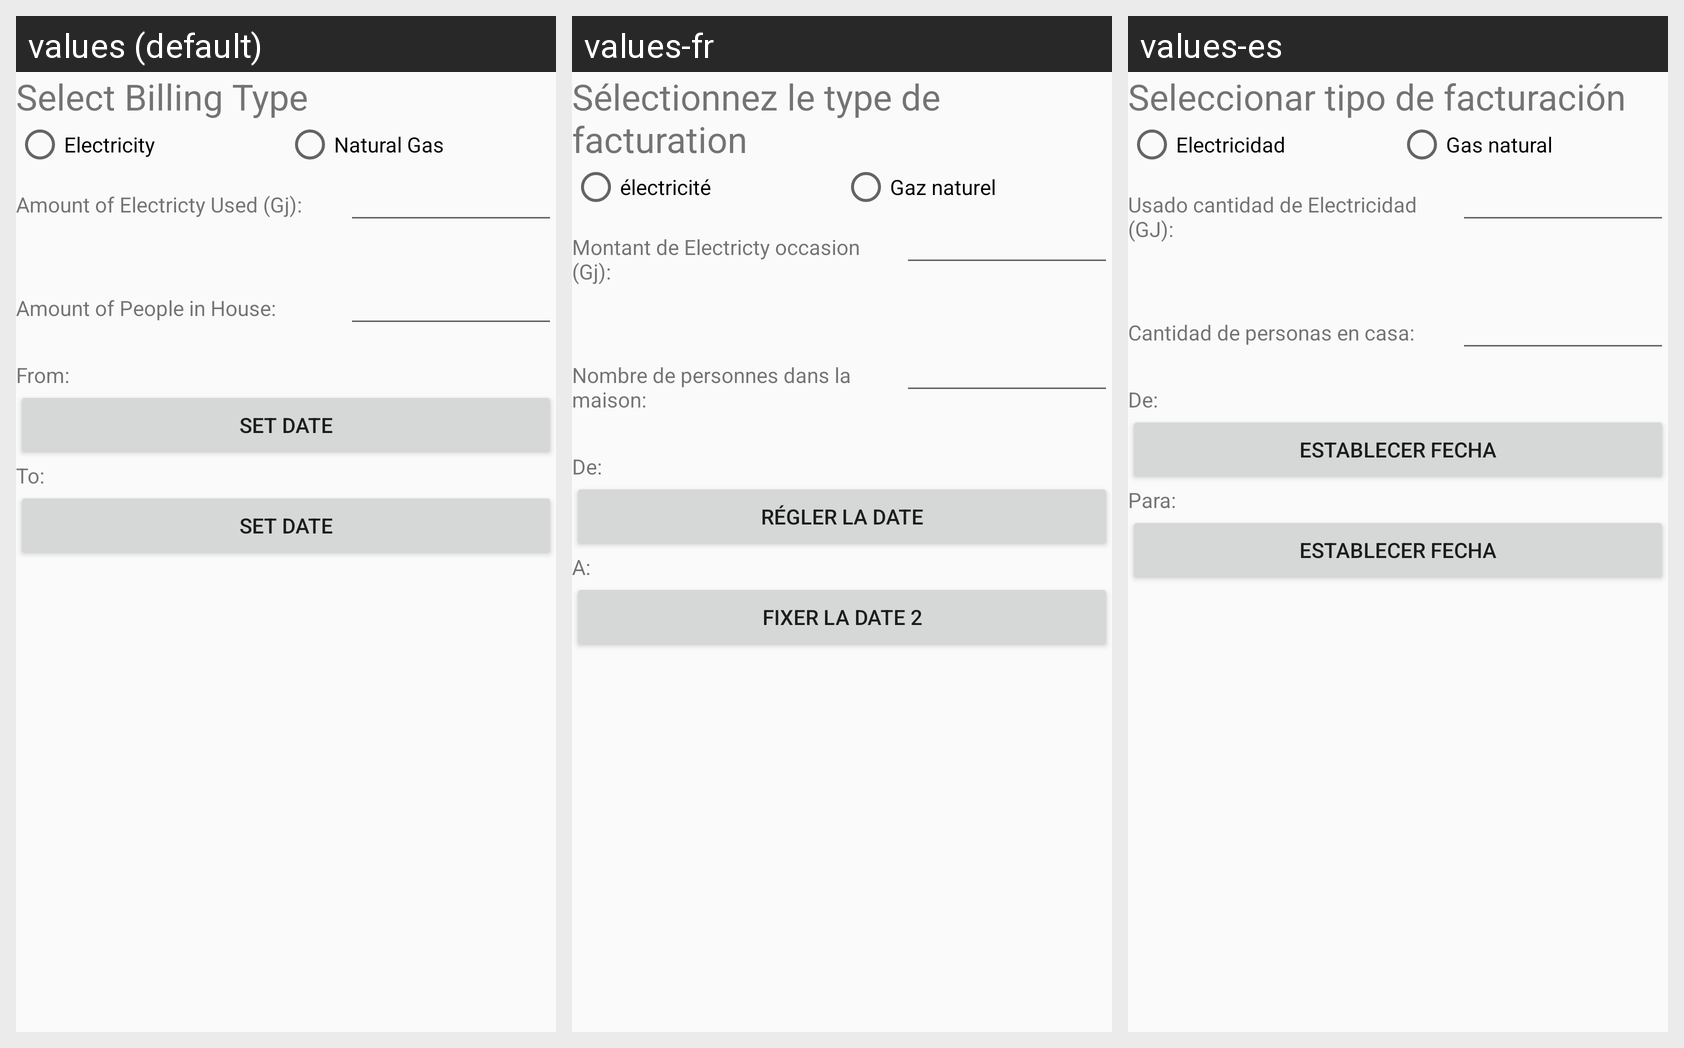

Translations of the strings shown on this Android screen, per locale in the grid:
Android screen res/layout/activity_utilities.xml rendered under 3 locales, left to right: values (default), values-fr, values-es. Device: Nexus 5 (rendered at 1080×1920; each locale shown at half size, 540×960, under a caption strip naming it); theme AppTheme.
Strings drawn on this screen, with the default value and each locale's value (text and hints the layout hard-codes, and strings that could not be matched under every locale, appear in the picture but are not listed):

select_billing_type
  values: Select Billing Type
  values-fr: Sélectionnez le type de facturation
  values-es: Seleccionar tipo de facturación

electricity
  values: Electricity
  values-fr: électricité
  values-es: Electricidad

natural_gas
  values: Natural Gas
  values-fr: Gaz naturel
  values-es: Gas natural

amount_of_electricty_used_gj
  values: Amount of Electricty Used (Gj):
  values-fr: Montant de Electricty occasion (Gj):
  values-es: Usado cantidad de Electricidad (GJ):

amount_of_people_in_house
  values: Amount of People in House:
  values-fr: Nombre de personnes dans la maison:
  values-es: Cantidad de personas en casa:

from
  values: From:
  values-fr: De:
  values-es: De:

set_date
  values: Set Date
  values-fr: Régler la date
  values-es: Establecer fecha

to
  values: To:
  values-fr: A:
  values-es: Para:

set_date2
  values: Set Date
  values-fr: Fixer la date 2
  values-es: Establecer fecha
